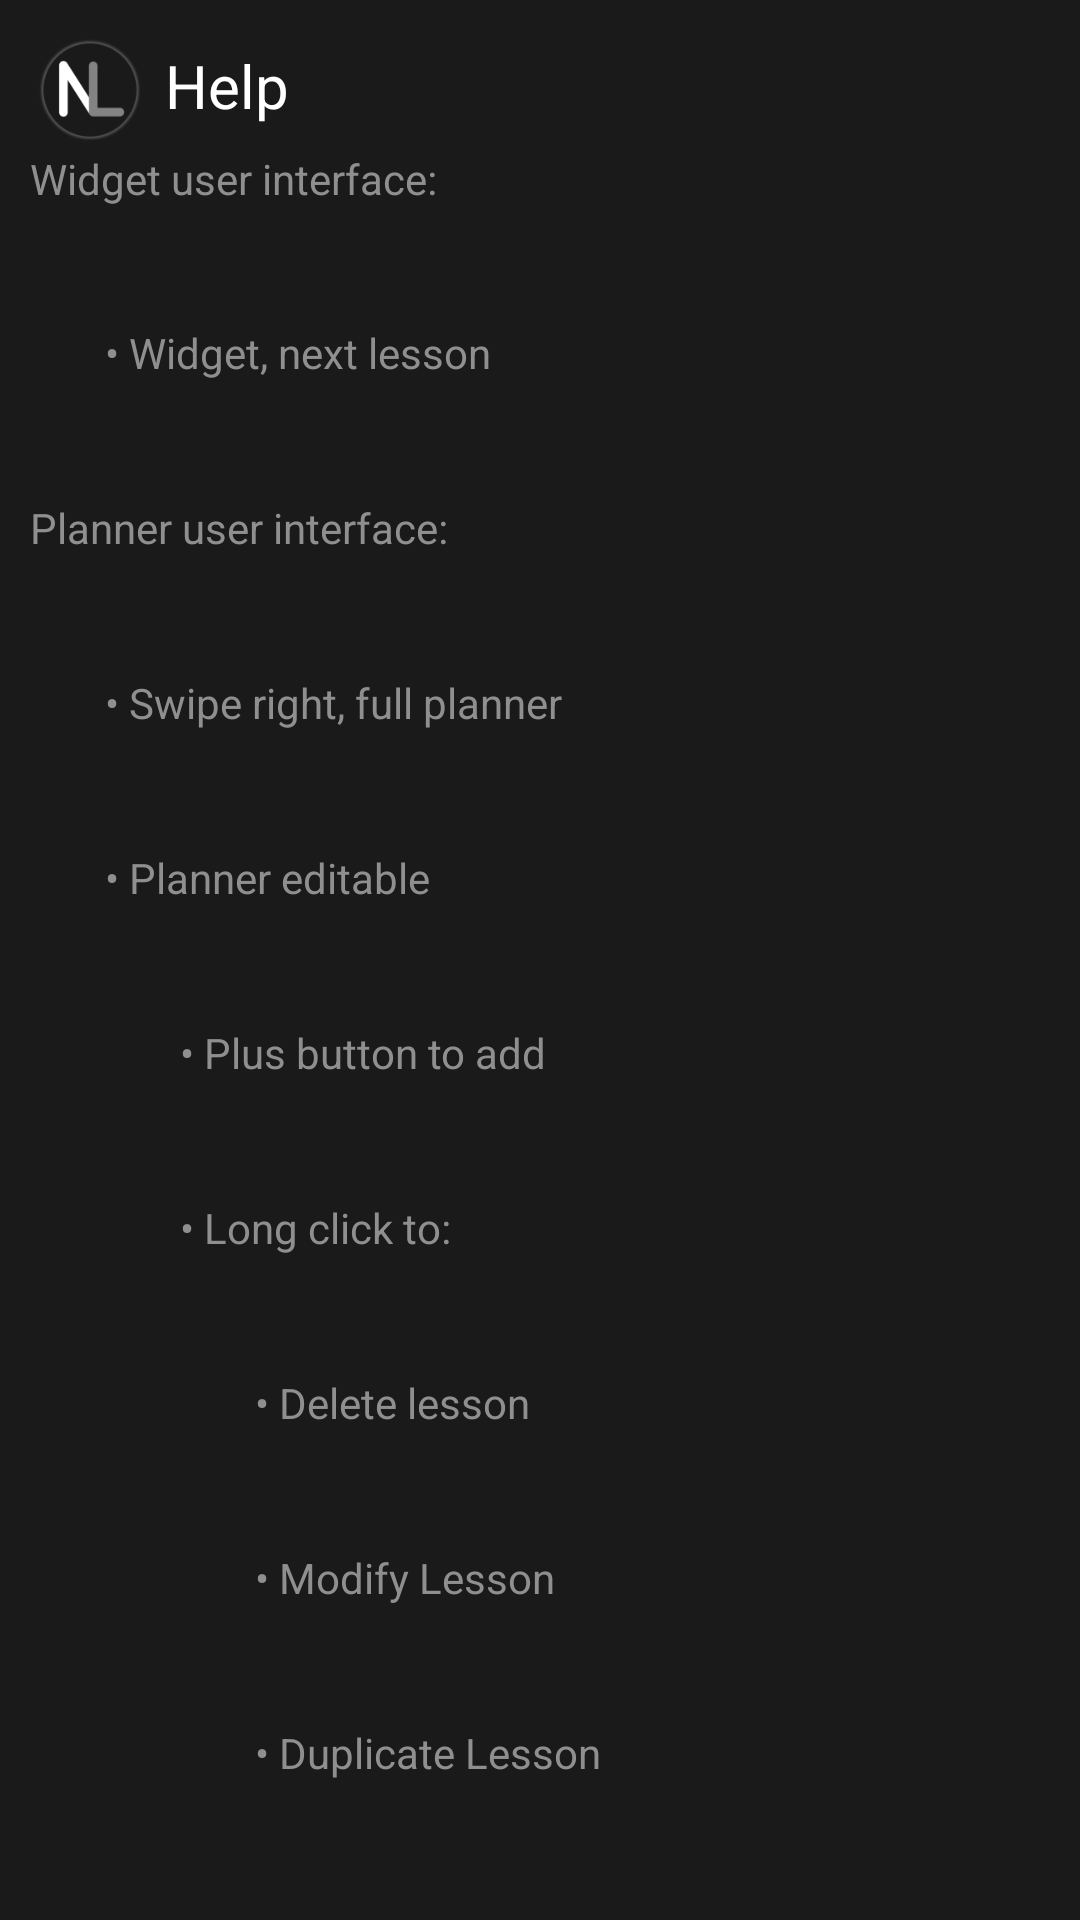

This screen was rendered from an Android layout file. Write that file and the resources it references.
<!-- AndroidManifest.xml: application theme AppThemeDark -->
<!-- res/layout/helpdialog.xml -->
<LinearLayout xmlns:android="http://schemas.android.com/apk/res/android"
    android:layout_height="wrap_content"
    android:layout_width="wrap_content"
    android:orientation="vertical"
    android:paddingTop="10dp"
    android:paddingBottom="10dp"
    android:paddingRight="10dp"
    android:paddingLeft="10dp"
    android:background="?colorPrimary">

    <LinearLayout xmlns:android="http://schemas.android.com/apk/res/android"
        android:layout_height="wrap_content"
        android:layout_width="wrap_content"
        android:orientation="horizontal">

        <ImageView
            android:layout_width="40dp"
            android:layout_height="40dp"
            android:src="@mipmap/ic_launcher_legacy_only"
            />
        <TextView
            android:layout_width="wrap_content"
            android:layout_height="wrap_content"
            android:text="@string/help"
            android:textSize="20dp"
            android:layout_weight="1"
            android:paddingTop="5dp"
            android:paddingBottom="5dp"
            android:paddingLeft="5dp"/>

    </LinearLayout>

    <TextView
        android:layout_width="wrap_content"
        android:layout_height="wrap_content"
        android:text="@string/help_text_1"
        android:layout_weight="1"
        android:textColor="?android:textColorSecondary"/>
    <TextView
        android:layout_width="wrap_content"
        android:layout_height="wrap_content"
        android:text="@string/help_text_2"
        android:layout_weight="1"
        android:paddingStart="25dp"
        android:paddingTop="3dp"
        android:textColor="?android:textColorSecondary"/>
    <TextView
        android:layout_width="wrap_content"
        android:layout_height="wrap_content"
        android:text="@string/help_text_3"
        android:layout_weight="1"
        android:paddingTop="3dp"
        android:textColor="?android:textColorSecondary"/>
    <TextView
        android:layout_width="wrap_content"
        android:layout_height="wrap_content"
        android:text="@string/help_text_4"
        android:layout_weight="1"
        android:paddingStart="25dp"
        android:paddingTop="3dp"
        android:textColor="?android:textColorSecondary"/>
    <TextView
        android:layout_width="wrap_content"
        android:layout_height="wrap_content"
        android:text="@string/help_text_5"
        android:layout_weight="1"
        android:paddingStart="25dp"
        android:paddingTop="3dp"
        android:textColor="?android:textColorSecondary"/>
    <TextView
        android:layout_width="wrap_content"
        android:layout_height="wrap_content"
        android:text="@string/help_text_6"
        android:layout_weight="1"
        android:paddingStart="50dp"
        android:paddingTop="3dp"
        android:textColor="?android:textColorSecondary"/>
    <TextView
        android:layout_width="wrap_content"
        android:layout_height="wrap_content"
        android:text="@string/help_text_7"
        android:layout_weight="1"
        android:paddingStart="50dp"
        android:paddingTop="3dp"
        android:textColor="?android:textColorSecondary"/>
    <TextView
        android:layout_width="wrap_content"
        android:layout_height="wrap_content"
        android:text="@string/help_text_8"
        android:layout_weight="1"
        android:paddingStart="75dp"
        android:paddingTop="3dp"
        android:textColor="?android:textColorSecondary"/>
    <TextView
        android:layout_width="wrap_content"
        android:layout_height="wrap_content"
        android:text="@string/help_text_9"
        android:layout_weight="1"
        android:paddingStart="75dp"
        android:paddingTop="3dp"
        android:textColor="?android:textColorSecondary"/>
    <TextView
        android:layout_width="wrap_content"
        android:layout_height="wrap_content"
        android:text="@string/help_text_10"
        android:layout_weight="1"
        android:paddingStart="75dp"
        android:paddingTop="3dp"
        android:textColor="?android:textColorSecondary"/>
</LinearLayout>
<!-- resources referenced by this layout -->
<resources>
  <string name="help">Help</string>
  <string name="help_text_1">Widget user interface:</string>
  <string name="help_text_10">• Duplicate Lesson</string>
  <string name="help_text_2">• Widget, next lesson</string>
  <string name="help_text_3">Planner user interface:</string>
  <string name="help_text_4">• Swipe right, full planner</string>
  <string name="help_text_5">• Planner editable</string>
  <string name="help_text_6">• Plus button to add</string>
  <string name="help_text_7">• Long click to:</string>
  <string name="help_text_8">• Delete lesson</string>
  <string name="help_text_9">• Modify Lesson</string>
  <style name="AppThemeDark" parent="@style/AppThemeShared">
          <item name="ThemeColorPrimary">@color/colorPrimary</item>
          <item name="ThemeColorPrimaryDark">@color/colorPrimaryDark</item>
          <item name="ThemeColorAccent">@color/colorAccent</item>
          <item name="ThemeColorTextMain">@color/colorTextMain</item>
          <item name="ThemeColorTextPrimary">@color/colorTextPrimary</item>
          <item name="ThemeColorTextSecondary">@color/colorTextSecondary</item>
          <item name="ThemeBorderNoHighlight">@color/borderNoHighlight</item>
          <item name="ThemeBorderHighlight">@color/borderHighlight</item>
          <item name="ThemeAccentMaterial">@color/accentMaterial</item>
      </style>
  <color name="colorPrimary">#1a1a1a</color>
  <color name="colorPrimaryDark">#2e2e2e</color>
  <color name="colorAccent">#4d4d4d</color>
  <color name="colorTextMain">#ffffff</color>
  <color name="colorTextPrimary">#c6c6c6</color>
  <color name="colorTextSecondary">#8f8f8f</color>
  <color name="borderNoHighlight">#616161</color>
  <color name="borderHighlight">#ffffff</color>
  <color name="accentMaterial">#d6d6d6</color>
  <style name="ActionBarShared" parent="ThemeOverlay.AppCompat.Dark.ActionBar">
          <item name="colorPrimary">?ThemeColorAccent</item>
          <item name="android:textColorPrimary">?ThemeColorTextPrimary</item>
          <item name="android:textColorSecondary">?ThemeColorTextSecondary</item>
          <item name="actionMenuTextColor">?ThemeColorTextPrimary</item>
          <item name="colorControlNormal">?ThemeColorTextPrimary</item>
      </style>
  <style name="PopupContextMenuShared" parent="ThemeOverlay.AppCompat.Dark">
          <item name="android:popupBackground">?ThemeColorPrimaryDark</item>
      </style>
  <style name="PopupContextMenuSharedText">
          <item name="android:textColor">?ThemeColorTextPrimary</item>
      </style>
  <style name="PopupMenuShared" parent="ThemeOverlay.AppCompat.Dark">
          <item name="background">?ThemeColorAccent</item>
          <item name="android:colorBackground">?ThemeColorAccent</item>
          <item name="android:textColorPrimary">?ThemeColorTextPrimary</item>
          <item name="android:popupBackground">?ThemeColorPrimaryDark</item>
      </style>
  <style name="WidgetActionBarShared" parent="Widget.AppCompat.ActionBar.Solid">
          <item name="android:textColor">?ThemeColorTextMain</item>
          <item name="android:textColorPrimary">?ThemeColorTextPrimary</item>
          <item name="elevation">4dp</item>
      </style>
  <style name="TimeLabelShared" parent="@android:style/TextAppearance.Material">
          <item name="android:textColor">?ThemeColorTextPrimary</item>
      </style>
</resources>
